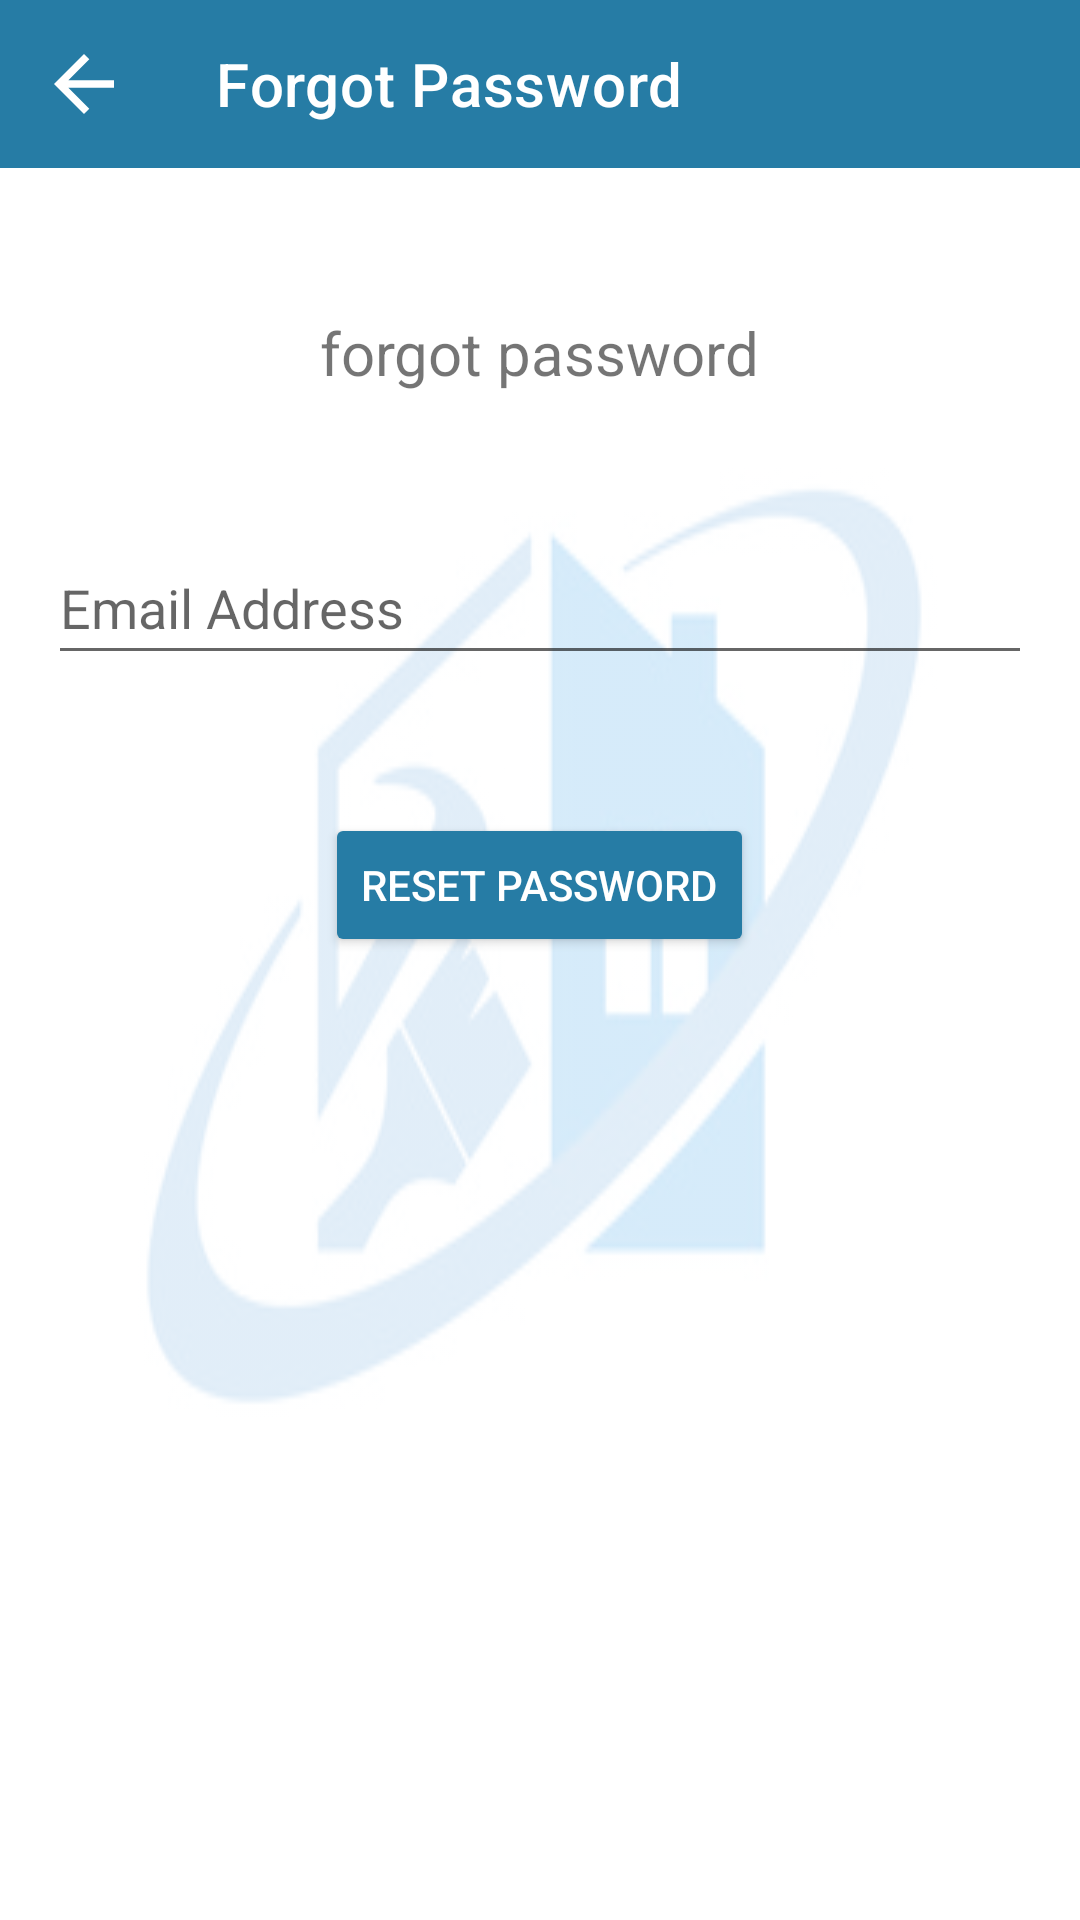

Reconstruct the res/layout file that produces this screen, plus the resources it refers to.
<!-- AndroidManifest.xml: application theme Theme.HomeMaintanenceServiceApp -->
<!-- res/layout/activity_forgot_password.xml -->
<?xml version="1.0" encoding="utf-8"?>
<RelativeLayout xmlns:android="http://schemas.android.com/apk/res/android"
    xmlns:app="http://schemas.android.com/apk/res-auto"
    xmlns:tools="http://schemas.android.com/tools"
    android:layout_width="match_parent"
    android:layout_height="match_parent"
    android:background="@drawable/fyp2"
    android:backgroundTint="#D1E4F4"
    android:backgroundTintMode="screen"
    tools:context=".MainPage.ForgotPassword">

    <androidx.appcompat.widget.Toolbar
        android:id="@+id/toolbarforgotpass"
        android:layout_width="match_parent"
        android:layout_height="wrap_content"
        android:background="#267CA5"
        android:minHeight="?attr/actionBarSize"
        android:theme="?attr/actionBarTheme"
        app:navigationIcon="@drawable/baseline_arrow_back_24"
        app:title="Forgot Password" />

    <TextView
        android:id="@+id/tv_forgot_password"
        android:layout_width="wrap_content"
        android:layout_height="wrap_content"
        android:layout_below="@+id/toolbarforgotpass"
        android:layout_centerHorizontal="true"
        android:layout_marginTop="48dp"
        android:text="forgot password"
        android:textSize="20sp" />

    <EditText
        android:id="@+id/et_email"
        android:layout_width="match_parent"
        android:layout_height="wrap_content"
        android:layout_below="@+id/tv_forgot_password"
        android:layout_marginStart="16dp"
        android:layout_marginTop="46dp"
        android:layout_marginEnd="16dp"
        android:hint="Email Address"
        android:inputType="textEmailAddress"
        android:minHeight="48dp" />

    <Button
        android:id="@+id/btn_reset_password"
        android:layout_width="wrap_content"
        android:layout_height="wrap_content"
        android:layout_below="@+id/et_email"
        android:layout_marginTop="46dp"
        android:layout_centerHorizontal="true"
        android:backgroundTint="#267CA5"
        android:text="reset password"
        android:textColor="#ffff"/>
</RelativeLayout>
<!-- resources referenced by this layout -->
<resources>
  <!-- drawable baseline_arrow_back_24 (drawable-v24) -->
  <vector android:autoMirrored="true" android:height="30dp"
      android:viewportHeight="24"
  
      android:viewportWidth="24" android:width="30dp" xmlns:android="http://schemas.android.com/apk/res/android">
      <path android:fillColor="@android:color/white" android:pathData="M20,11H7.83l5.59,-5.59L12,4l-8,8 8,8 1.41,-1.41L7.83,13H20v-2z"/>
  </vector>
  <!-- drawable fyp2: jpg bitmap (drawable, 14530 bytes) -->
  <style name="Theme.HomeMaintanenceServiceApp" parent="Theme.MaterialComponents.DayNight.DarkActionBar">
          
          <item name="colorPrimary">@color/purple_500</item>
          <item name="colorPrimaryVariant">@color/purple_700</item>
          <item name="colorOnPrimary">@color/white</item>
          
          <item name="colorSecondary">@color/teal_200</item>
          <item name="colorSecondaryVariant">@color/teal_700</item>
          <item name="colorOnSecondary">@color/black</item>
          
          <item name="android:statusBarColor" tools:targetApi="l">?attr/colorPrimaryVariant</item>
          
      </style>
  <!-- not gathered from this repository: default colours our renderer supplied (Android Studio template values) -->
  <color name="purple_500">#FF6200EE</color>
  <color name="purple_700">#FF3700B3</color>
  <color name="teal_200">#FF03DAC5</color>
  <color name="teal_700">#FF018786</color>
  <color name="black">#FF000000</color>
  <color name="white">#FFFFFFFF</color>
</resources>
